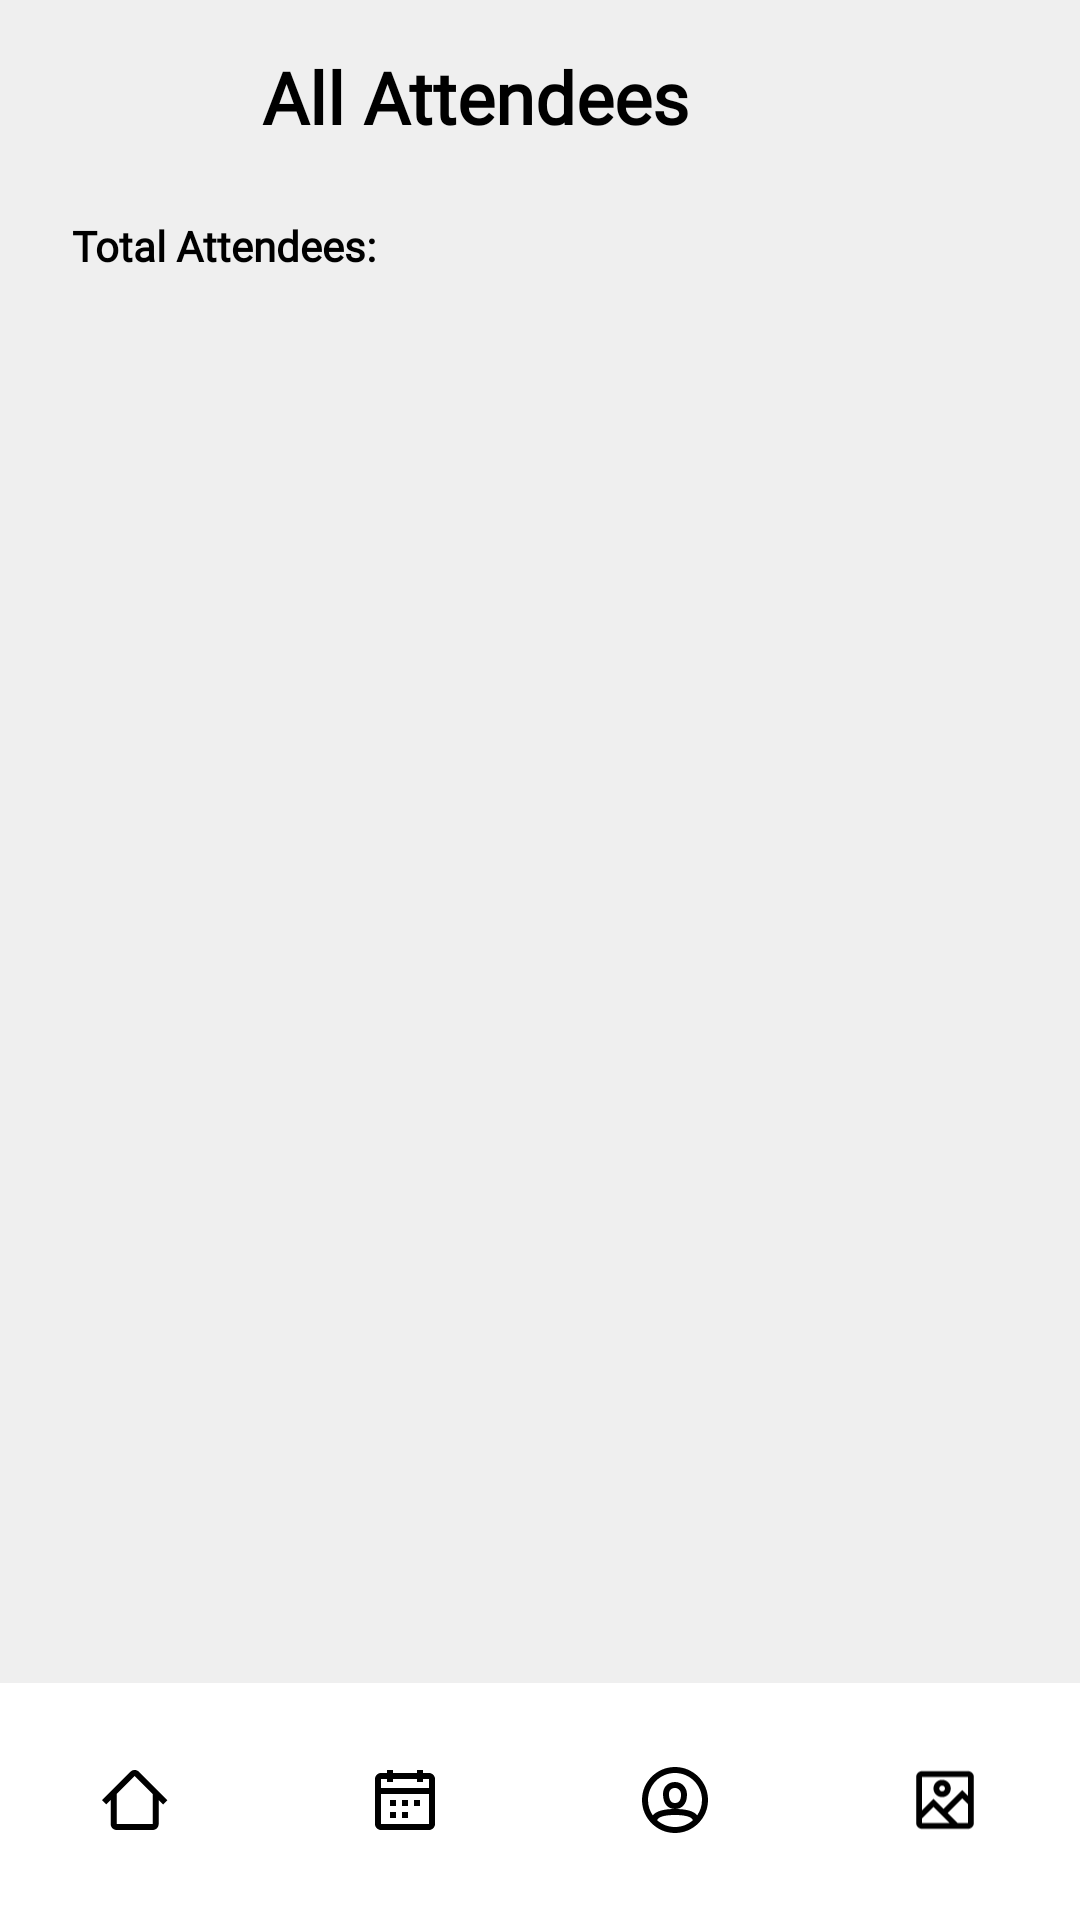

Reconstruct the res/layout file that produces this screen, plus the resources it refers to.
<!-- AndroidManifest.xml: application theme Theme.AttendEase -->
<!-- res/layout/admin_all_profiles.xml -->
<?xml version="1.0" encoding="utf-8"?>
<androidx.constraintlayout.widget.ConstraintLayout xmlns:android="http://schemas.android.com/apk/res/android"
    xmlns:app="http://schemas.android.com/apk/res-auto"
    xmlns:tools="http://schemas.android.com/tools"
    android:layout_width="match_parent"
    android:layout_height="match_parent"
    android:background="@color/stroke_grey">

    <androidx.constraintlayout.widget.ConstraintLayout
        android:id="@+id/constraintLayout9"
        android:layout_width="match_parent"
        android:layout_height="wrap_content"
        android:layout_marginTop="16dp"
        app:layout_constraintEnd_toEndOf="parent"
        app:layout_constraintStart_toStartOf="parent"
        app:layout_constraintTop_toTopOf="parent">

        <TextView
            android:id="@+id/admin_all_profile"
            android:layout_width="wrap_content"
            android:layout_height="wrap_content"
            android:layout_marginEnd="130dp"
            android:fontFamily="@font/inter"
            android:text="@string/all_attendees"
            android:textColor="#000000"
            android:textSize="24sp"
            android:textStyle="bold"
            app:layout_constraintBottom_toBottomOf="parent"
            app:layout_constraintEnd_toEndOf="parent"
            app:layout_constraintTop_toTopOf="parent" />

    </androidx.constraintlayout.widget.ConstraintLayout>

    <TextView
        android:id="@+id/total"
        android:layout_width="wrap_content"
        android:layout_height="wrap_content"
        android:layout_marginStart="24dp"
        android:layout_marginTop="24dp"
        android:fontFamily="@font/inter"
        android:text="Total Attendees:"
        android:textColor="#000000"
        android:textSize="14sp"
        android:textStyle="bold"
        app:layout_constraintStart_toStartOf="parent"
        app:layout_constraintTop_toBottomOf="@+id/constraintLayout9"
        tools:ignore="HardcodedText" />

    <TextView
        android:id="@+id/total_count"
        android:layout_width="wrap_content"
        android:layout_height="wrap_content"
        android:layout_marginStart="8dp"
        android:layout_marginTop="24dp"
        android:fontFamily="@font/inter"
        android:text=""
        android:textColor="#000000"
        android:textSize="14sp"
        android:textStyle="bold"
        app:layout_constraintStart_toEndOf="@+id/total"
        app:layout_constraintTop_toBottomOf="@+id/constraintLayout9" />

    <androidx.recyclerview.widget.RecyclerView
        android:id="@+id/rv_profiles"
        android:layout_width="0dp"
        android:layout_height="0dp"
        android:layout_marginStart="24dp"
        android:layout_marginTop="16dp"
        android:layout_marginEnd="24dp"
        app:layoutManager="androidx.recyclerview.widget.GridLayoutManager"
        app:layout_constraintBottom_toTopOf="@id/admin_bottom_nav"
        app:layout_constraintEnd_toEndOf="parent"
        app:layout_constraintStart_toStartOf="parent"
        app:layout_constraintTop_toBottomOf="@id/total"
        app:spanCount="1"
        tools:listitem="@layout/attendee_card" />

    <com.google.android.material.bottomnavigation.BottomNavigationView
        android:id="@+id/admin_bottom_nav"
        android:layout_width="match_parent"
        android:layout_height="wrap_content"
        android:layout_marginTop="-2dp"
        android:background="@drawable/bottom_nav_stroke"
        android:contentDescription="@string/bottom_nav_content_description"
        app:itemActiveIndicatorStyle="@style/Theme.BottomNavigationView.ActiveIndicator"
        app:itemHorizontalTranslationEnabled="false"
        app:itemIconTint="@color/black"
        app:labelVisibilityMode="unlabeled"
        app:layout_constraintBottom_toBottomOf="parent"
        app:layout_constraintEnd_toStartOf="parent"
        app:layout_constraintStart_toStartOf="parent"
        app:menu="@menu/admin_bottom_nav" />
</androidx.constraintlayout.widget.ConstraintLayout>
<!-- res/layout/attendee_card.xml (included above) -->
<?xml version="1.0" encoding="utf-8"?>
<androidx.cardview.widget.CardView xmlns:android="http://schemas.android.com/apk/res/android"
    xmlns:app="http://schemas.android.com/apk/res-auto"
    xmlns:tools="http://schemas.android.com/tools"
    android:layout_width="342dp"
    android:layout_height="wrap_content"
    android:layout_marginStart="6dp"
    android:layout_marginTop="10dp"
    android:layout_marginEnd="6dp"
    android:layout_marginBottom="10dp"
    app:cardCornerRadius="8dp"
    app:cardElevation="4dp">

    <androidx.constraintlayout.widget.ConstraintLayout
        android:layout_width="match_parent"
        android:layout_height="wrap_content"
        android:background="@color/neon">

        <de.hdodenhof.circleimageview.CircleImageView
            android:id="@+id/attendee_profile_photo"
            android:layout_width="50dp"
            android:layout_height="50dp"
            android:layout_marginStart="16dp"
            app:layout_constraintBottom_toBottomOf="parent"
            app:layout_constraintStart_toStartOf="parent"
            app:layout_constraintTop_toTopOf="parent" />

        <androidx.constraintlayout.widget.ConstraintLayout
            android:layout_width="0dp"
            android:layout_height="wrap_content"
            android:layout_marginStart="16dp"
            android:layout_marginTop="16dp"
            android:layout_marginBottom="16dp"
            app:layout_constraintBottom_toBottomOf="parent"
            app:layout_constraintStart_toEndOf="@+id/attendee_profile_photo"
            app:layout_constraintTop_toTopOf="parent">

            <TextView
                android:id="@+id/attendee_username"
                android:layout_width="wrap_content"
                android:layout_height="wrap_content"
                android:fontFamily="@font/inter_semibold"
                android:text="@string/username"
                android:textStyle="bold"
                app:layout_constraintStart_toStartOf="parent"
                app:layout_constraintTop_toTopOf="parent" />

            <androidx.constraintlayout.widget.ConstraintLayout
                android:layout_width="wrap_content"
                android:layout_height="wrap_content"
                android:layout_marginTop="8dp"
                app:layout_constraintStart_toStartOf="parent"
                app:layout_constraintTop_toBottomOf="@+id/attendee_username">

                <TextView
                    android:id="@+id/attendee_email"
                    android:layout_width="wrap_content"
                    android:layout_height="wrap_content"
                    android:fontFamily="@font/inter"
                    android:text="Email"
                    app:layout_constraintStart_toStartOf="parent"
                    app:layout_constraintTop_toTopOf="parent" />

                <TextView
                    android:id="@+id/attendee_phone"
                    android:layout_width="wrap_content"
                    android:layout_height="wrap_content"
                    android:layout_marginTop="2dp"
                    android:fontFamily="@font/inter"
                    android:text="Phone"
                    app:layout_constraintStart_toStartOf="parent"
                    app:layout_constraintTop_toBottomOf="@+id/attendee_email" />
            </androidx.constraintlayout.widget.ConstraintLayout>
        </androidx.constraintlayout.widget.ConstraintLayout>

        <ImageButton
            android:id="@+id/trash"
            android:layout_width="wrap_content"
            android:layout_height="wrap_content"
            android:layout_marginEnd="16dp"
            android:background="@color/neon"
            app:layout_constraintBottom_toBottomOf="parent"
            app:layout_constraintEnd_toEndOf="parent"
            app:layout_constraintTop_toTopOf="parent"
            app:srcCompat="@drawable/trash"
            tools:ignore="ContentDescription,TouchTargetSizeCheck" />

    </androidx.constraintlayout.widget.ConstraintLayout>
</androidx.cardview.widget.CardView>
<!-- resources referenced by this layout -->
<resources>
  <color name="black">#FF000000</color>
  <color name="neon">#DEFF81</color>
  <color name="stroke_grey">#EFEFEF</color>
  <!-- drawable bottom_nav_stroke (drawable) -->
  <?xml version="1.0" encoding="utf-8"?>
  <layer-list xmlns:android="http://schemas.android.com/apk/res/android">
      <item android:drawable="@android:color/white" />
      <item android:top="0dp" android:bottom="-2dp" android:left="-2dp" android:right="-2dp">
          <shape android:shape="rectangle">
              <stroke
                  android:width="1dp"
                  android:color="@color/stroke_grey" />
          </shape>
  </item>
      </layer-list>
  <!-- drawable trash (drawable) -->
  <vector xmlns:android="http://schemas.android.com/apk/res/android"
      android:width="24dp"
      android:height="24dp"
      android:viewportWidth="24"
      android:viewportHeight="24">
    <path
        android:pathData="M9,1H15C16.105,1 17,1.895 17,3V4H20C21.105,4 22,4.895 22,6V8C22,9.105 21.105,10 20,10H19.92L19,21C19,22.105 18.105,23 17,23H7C5.895,23 5,22.105 5.003,21.083L4.08,10H4C2.895,10 2,9.105 2,8V6C2,4.895 2.895,4 4,4H7V3C7,1.895 7.895,1 9,1ZM4,6H7H17H20V8H4V6ZM6.086,10H17.913L17.003,20.917L17,21H7L6.086,10ZM15,3V4H9V3H15Z"
        android:fillColor="#000000"
        android:fillType="evenOdd"/>
  </vector>
  <string name="all_attendees">All Attendees</string>
  <string name="bottom_nav_content_description">Bottom Navigation</string>
  <string name="username">Username</string>
  <style name="Theme.BottomNavigationView.ActiveIndicator" parent="Widget.Material3.BottomNavigationView.ActiveIndicator">
          <item name="android:color">@color/notification_blue</item>
      </style>
  <style name="Theme.AttendEase" parent="Base.Theme.AttendEase">
      <item name="colorPrimary">@color/black</item>
      <item name="colorOnPrimary">@color/white</item>
      </style>
  <color name="notification_blue">#C1DCFF</color>
  <style name="Base.Theme.AttendEase" parent="Theme.Material3.DayNight.NoActionBar">
          
      </style>
  <color name="white">#FFFFFFFF</color>
</resources>
